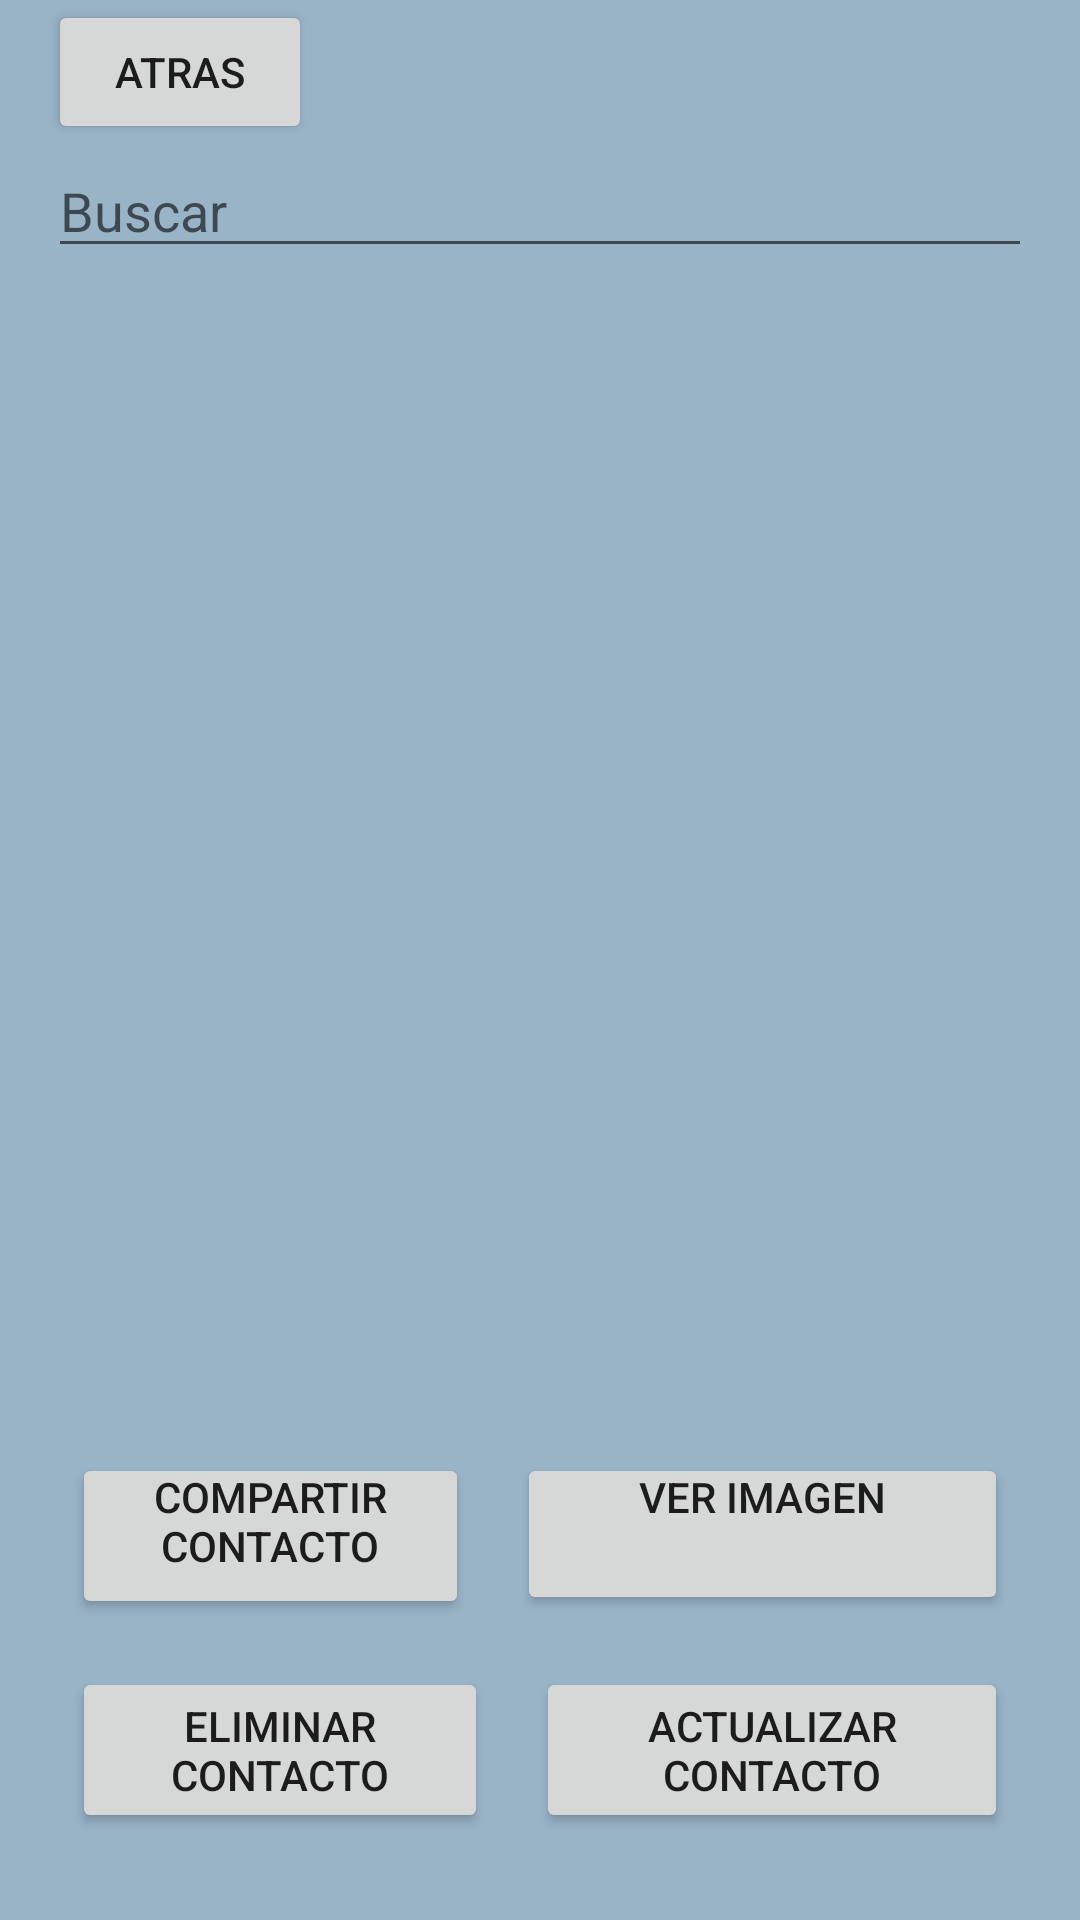

The Android layout XML behind this screen, and the referenced resources:
<!-- AndroidManifest.xml: application theme Theme.PM1E100180343 -->
<!-- res/layout/activity_listado_contacto.xml -->
<?xml version="1.0" encoding="utf-8"?>
<androidx.constraintlayout.widget.ConstraintLayout xmlns:android="http://schemas.android.com/apk/res/android"
    xmlns:app="http://schemas.android.com/apk/res-auto"
    xmlns:tools="http://schemas.android.com/tools"
    android:layout_width="match_parent"
    android:layout_height="match_parent"
    tools:context=".ListadoContacto">

    <ScrollView
        android:layout_width="match_parent"
        android:layout_height="match_parent"
        android:background="#833A6C93">

        <LinearLayout
            android:layout_width="match_parent"
            android:layout_height="wrap_content"
            android:orientation="vertical">

            <Button
                android:id="@+id/btnAtras"
                android:layout_width="wrap_content"
                android:layout_height="wrap_content"
                android:layout_marginLeft="16dp"
                android:text="Atras" />

            <EditText
                android:id="@+id/alctxtnombre"
                android:layout_width="match_parent"
                android:layout_height="wrap_content"
                android:layout_marginLeft="16dp"
                android:layout_marginRight="16dp"
                android:ems="10"
                android:hint="Buscar"
                android:inputType="textPersonName"
                tools:ignore="TouchTargetSizeCheck" />

            <ScrollView
                android:layout_width="match_parent"
                android:layout_height="match_parent"
                android:layout_marginLeft="16dp"
                android:layout_marginRight="16dp">

                <LinearLayout
                    android:layout_width="match_parent"
                    android:layout_height="wrap_content"
                    android:orientation="vertical">

                    <ListView
                        android:id="@+id/LisViewContactos"
                        android:layout_width="match_parent"
                        android:layout_height="387dp"
                        android:choiceMode="singleChoice" />
                </LinearLayout>
            </ScrollView>

            <LinearLayout
                android:layout_width="match_parent"
                android:layout_height="match_parent"
                android:layout_marginLeft="16dp"
                android:layout_marginRight="16dp"
                android:orientation="horizontal">

                <Button
                    android:id="@+id/btnCompartir"
                    android:layout_width="66dp"
                    android:layout_height="wrap_content"
                    android:layout_marginLeft="8dp"
                    android:layout_marginTop="8dp"
                    android:layout_marginRight="8dp"
                    android:layout_marginBottom="8dp"
                    android:layout_weight="1"
                    android:paddingTop="5dp"
                    android:paddingBottom="15dp"
                    android:text="Compartir contacto" />

                <Button
                    android:id="@+id/btnVerImagen"
                    android:layout_width="97dp"
                    android:layout_height="wrap_content"
                    android:layout_marginLeft="8dp"
                    android:layout_marginTop="8dp"
                    android:layout_marginRight="8dp"
                    android:layout_marginBottom="8dp"
                    android:layout_weight="1"
                    android:paddingTop="5dp"
                    android:paddingBottom="30dp"
                    android:text="Ver imagen" />

            </LinearLayout>

            <LinearLayout
                android:layout_width="match_parent"
                android:layout_height="match_parent"
                android:layout_marginLeft="16dp"
                android:layout_marginRight="16dp"
                android:orientation="horizontal">

                <Button
                    android:id="@+id/btnaclEliminarContacto"
                    android:layout_width="wrap_content"
                    android:layout_height="wrap_content"
                    android:layout_marginLeft="8dp"
                    android:layout_marginTop="8dp"
                    android:layout_marginRight="8dp"
                    android:layout_marginBottom="8dp"
                    android:layout_weight="1"
                    android:text="Eliminar contacto" />

                <Button
                    android:id="@+id/btnActualizarContacto"
                    android:layout_width="wrap_content"
                    android:layout_height="wrap_content"
                    android:layout_marginLeft="8dp"
                    android:layout_marginTop="8dp"
                    android:layout_marginRight="8dp"
                    android:layout_marginBottom="8dp"
                    android:layout_weight="1"
                    android:text="Actualizar Contacto" />
            </LinearLayout>

        </LinearLayout>
    </ScrollView>
</androidx.constraintlayout.widget.ConstraintLayout>
<!-- resources referenced by this layout -->
<resources>
  <style name="Theme.PM1E100180343" parent="Theme.MaterialComponents.DayNight.DarkActionBar">
          
          <item name="colorPrimary">@color/purple_500</item>
          <item name="colorPrimaryVariant">@color/purple_700</item>
          <item name="colorOnPrimary">@color/white</item>
          
          <item name="colorSecondary">@color/teal_200</item>
          <item name="colorSecondaryVariant">@color/teal_700</item>
          <item name="colorOnSecondary">@color/black</item>
          
          <item name="android:statusBarColor">?attr/colorPrimaryVariant</item>
          
      </style>
  <!-- not gathered from this repository: default colours our renderer supplied (Android Studio template values) -->
  <color name="purple_500">#FF6200EE</color>
  <color name="purple_700">#FF3700B3</color>
  <color name="teal_200">#FF03DAC5</color>
  <color name="teal_700">#FF018786</color>
  <color name="black">#FF000000</color>
  <color name="white">#FFFFFFFF</color>
</resources>
